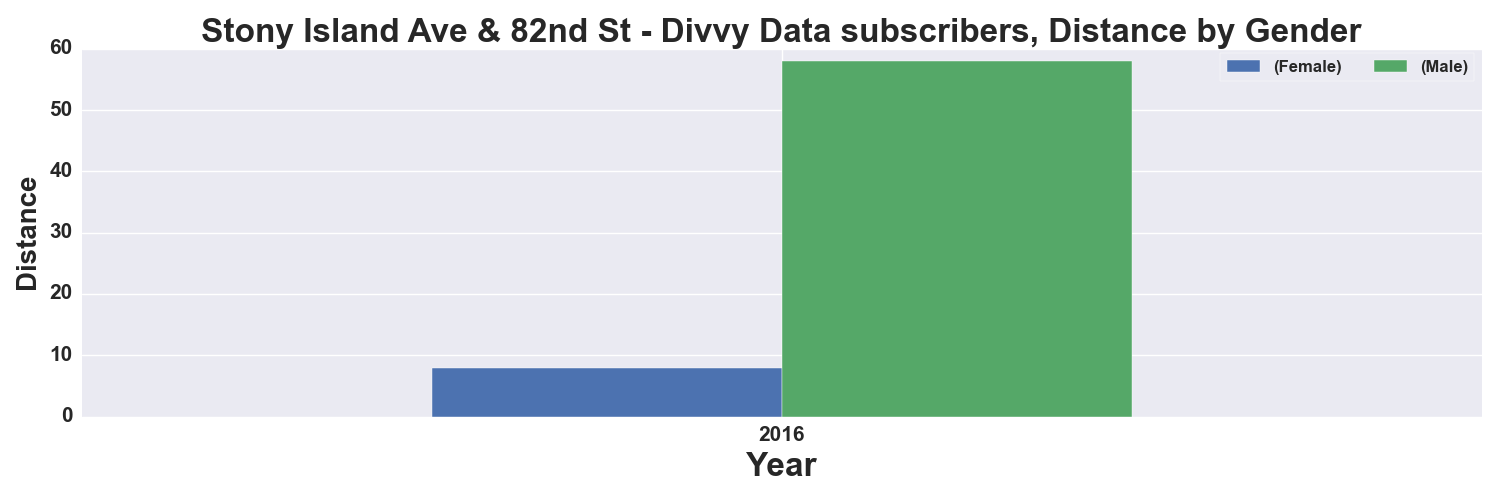

The data file committed next to this chart (first rows):
, START TIME YEAR, DISTANCE_Miles, DISTANCE_Miles
GENDER, , Female, Male
0, 2016, 8.0, 58.0
